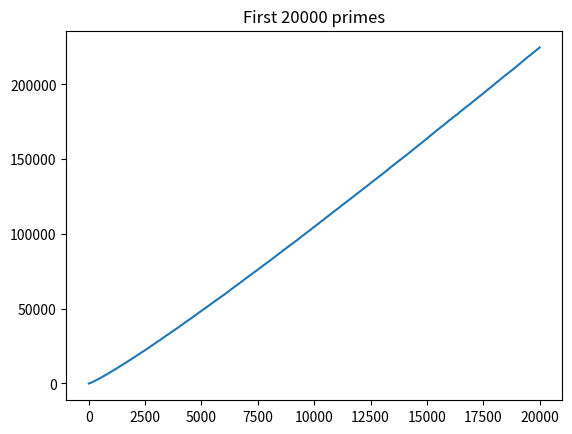

Source code (Python):
import matplotlib.pyplot as plt
from array import array
COUNT = 20000
x = array('i',range(1,COUNT+1))
y = array('i',[2])
# z = [1]
a = 3
while len(y) < COUNT:
    for i in y:
        if a%i==0:
            break
    else:
        y.append(a)
        # z.append(len(y))
    a+=2
    print(f"\r{len(y)/COUNT*100:.2f}%",flush=True,end="")
plt.plot(x,y)
# plt.plot(x,z,c="g")
plt.title(f"First {COUNT} primes")
plt.savefig("prime.png")
print("\nSaved!")
print(x,y)
